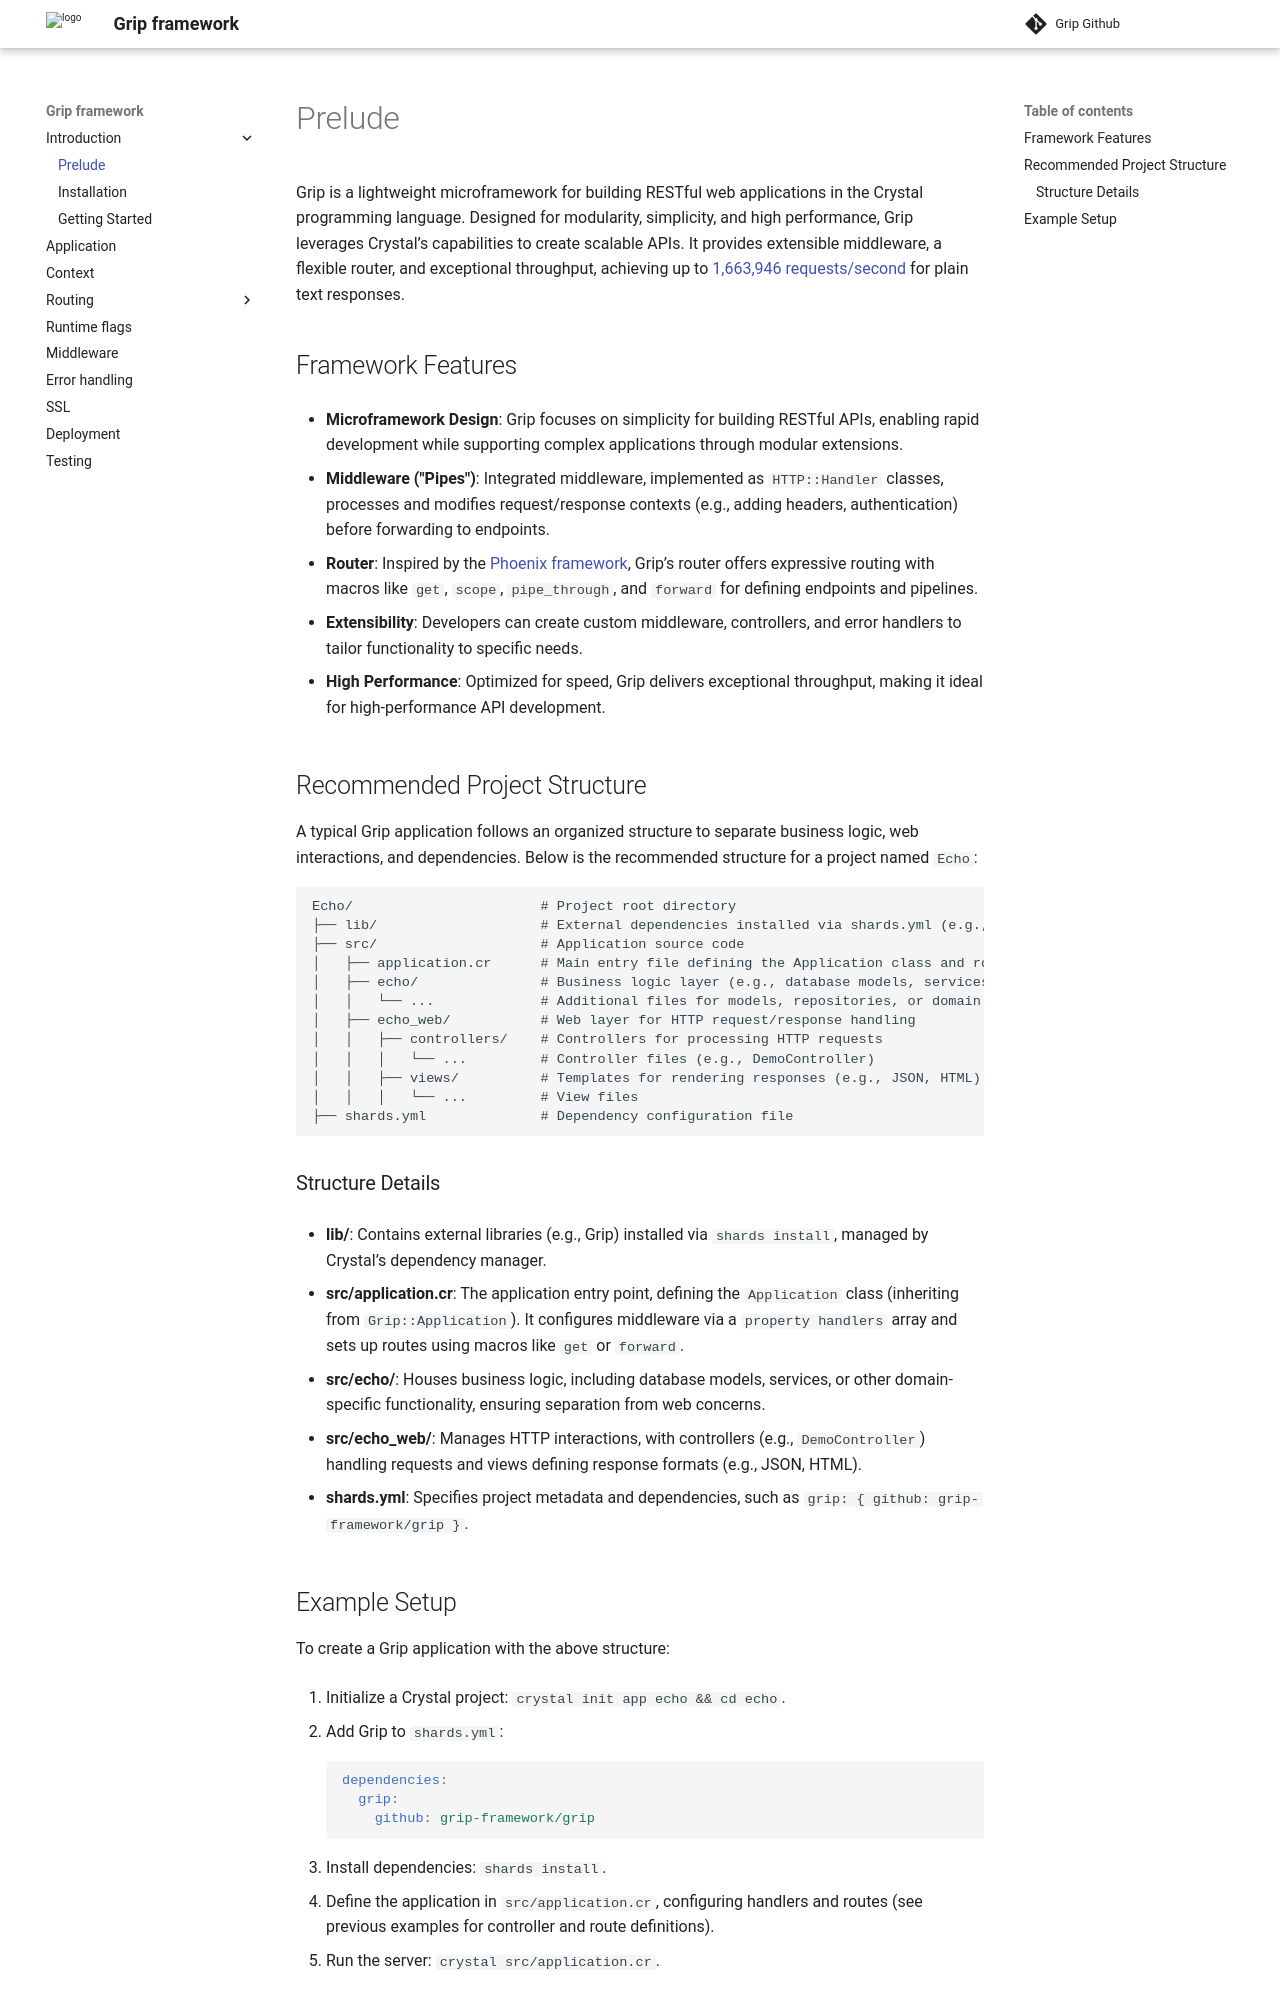

repository: grip-framework/docs · page: index.html · generator: mkdocs

Grip is a lightweight microframework for building RESTful web applications in the Crystal programming language. Designed for modularity, simplicity, and high performance, Grip leverages Crystal’s capabilities to create scalable APIs. It provides extensible middleware, a flexible router, and exceptional throughput, achieving up to [1,663,946 requests/second](https://www.techempower.com/benchmarks/#section=data-r19&hw=ph&test=json&l=zdk8an-1r) for plain text responses.

## Framework Features

- **Microframework Design**: Grip focuses on simplicity for building RESTful APIs, enabling rapid development while supporting complex applications through modular extensions.

- **Middleware ("Pipes")**: Integrated middleware, implemented as `HTTP::Handler` classes, processes and modifies request/response contexts (e.g., adding headers, authentication) before forwarding to endpoints.

- **Router**: Inspired by the [Phoenix framework](https://github.com/phoenixframework/phoenix), Grip’s router offers expressive routing with macros like `get`, `scope`, `pipe_through`, and `forward` for defining endpoints and pipelines.

- **Extensibility**: Developers can create custom middleware, controllers, and error handlers to tailor functionality to specific needs.

- **High Performance**: Optimized for speed, Grip delivers exceptional throughput, making it ideal for high-performance API development.

## Recommended Project Structure

A typical Grip application follows an organized structure to separate business logic, web interactions, and dependencies. Below is the recommended structure for a project named `Echo`:

```
Echo/                       # Project root directory
├── lib/                    # External dependencies installed via shards.yml (e.g., Grip framework)
├── src/                    # Application source code
│   ├── application.cr      # Main entry file defining the Application class and routes
│   ├── echo/               # Business logic layer (e.g., database models, services)
│   │   └── ...             # Additional files for models, repositories, or domain logic
│   ├── echo_web/           # Web layer for HTTP request/response handling
│   │   ├── controllers/    # Controllers for processing HTTP requests
│   │   │   └── ...         # Controller files (e.g., DemoController)
│   │   ├── views/          # Templates for rendering responses (e.g., JSON, HTML)
│   │   │   └── ...         # View files
├── shards.yml              # Dependency configuration file
```

### Structure Details

- **lib/**: Contains external libraries (e.g., Grip) installed via `shards install`, managed by Crystal’s dependency manager.

- **src/application.cr**: The application entry point, defining the `Application` class (inheriting from `Grip::Application`). It configures middleware via a `property handlers` array and sets up routes using macros like `get` or `forward`.

- **src/echo/**: Houses business logic, including database models, services, or other domain-specific functionality, ensuring separation from web concerns.

- **src/echo_web/**: Manages HTTP interactions, with controllers (e.g., `DemoController`) handling requests and views defining response formats (e.g., JSON, HTML).

- **shards.yml**: Specifies project metadata and dependencies, such as `grip: { github: grip-framework/grip }`.
